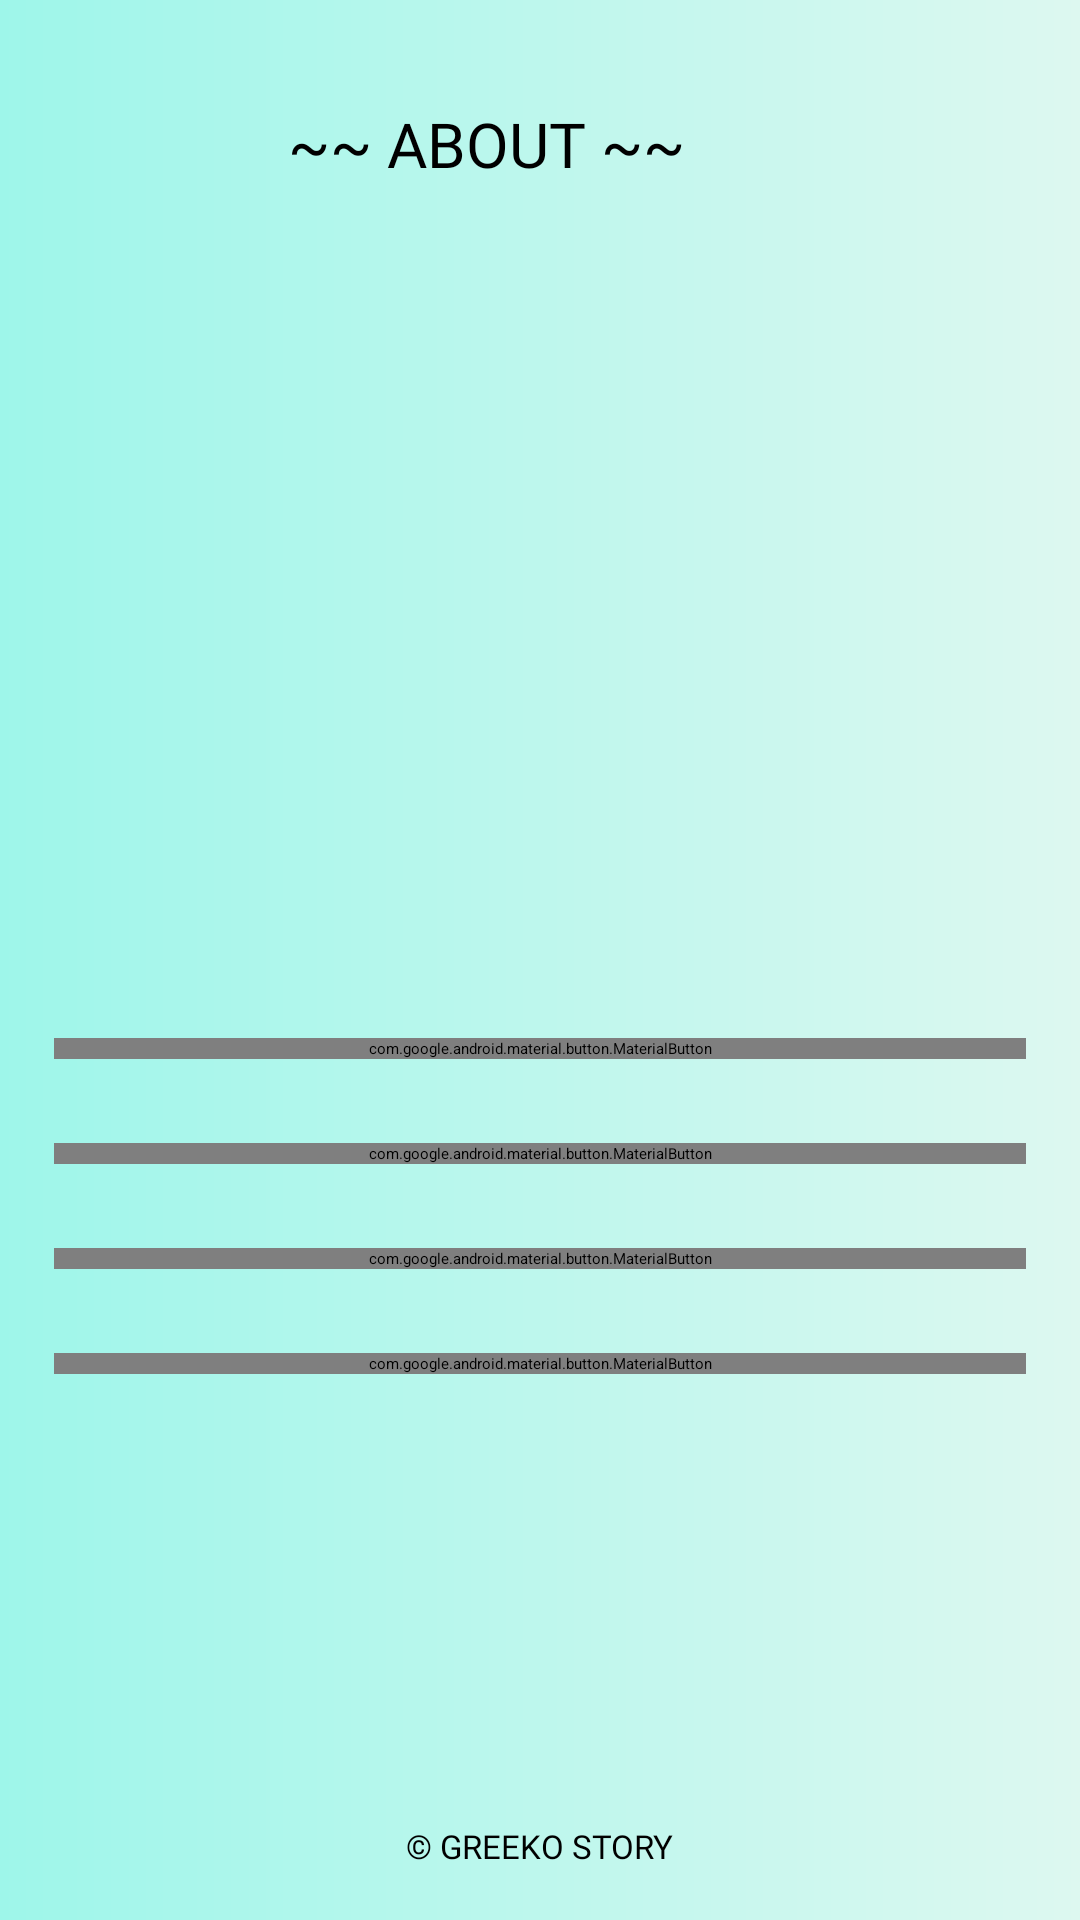

The Android layout XML behind this screen, and the referenced resources:
<!-- AndroidManifest.xml: application theme Theme.GreekoStory -->
<!-- res/layout/fragment_about.xml -->
<?xml version="1.0" encoding="utf-8"?>
<androidx.constraintlayout.widget.ConstraintLayout xmlns:android="http://schemas.android.com/apk/res/android"
    xmlns:tools="http://schemas.android.com/tools"
    android:layout_width="match_parent"
    xmlns:app="http://schemas.android.com/apk/res-auto"
    android:background="@drawable/bkg_custom_grad_lin"
    android:layout_height="match_parent"
    tools:context=".AboutFragment">


    <androidx.constraintlayout.widget.Guideline
        android:id="@+id/guideline_hor_05"
        android:layout_width="wrap_content"
        android:layout_height="wrap_content"
        android:orientation="horizontal"
        app:layout_constraintGuide_percent="0.05" />

    <androidx.constraintlayout.widget.Guideline
        android:id="@+id/guideline_hor_35"
        android:layout_width="wrap_content"
        android:layout_height="wrap_content"
        android:orientation="horizontal"
        app:layout_constraintGuide_percent="0.35" />

    <androidx.constraintlayout.widget.Guideline
        android:id="@+id/guideline_vert_05"
        android:layout_width="wrap_content"
        android:layout_height="wrap_content"
        android:orientation="vertical"
        app:layout_constraintGuide_percent="0.05" />

    <androidx.constraintlayout.widget.Guideline
        android:id="@+id/guideline_hor_10"
        android:layout_width="wrap_content"
        android:layout_height="wrap_content"
        android:orientation="horizontal"
        app:layout_constraintGuide_percent="0.10" />

    <androidx.constraintlayout.widget.Guideline
        android:id="@+id/guideline_hor_90"
        android:layout_width="wrap_content"
        android:layout_height="wrap_content"
        android:orientation="horizontal"
        app:layout_constraintGuide_percent="0.90" />

    <androidx.constraintlayout.widget.Guideline
        android:id="@+id/guideline_hor_95"
        android:layout_width="wrap_content"
        android:layout_height="wrap_content"
        android:orientation="horizontal"
        app:layout_constraintGuide_percent="0.95" />

    <androidx.constraintlayout.widget.Guideline
        android:id="@+id/guideline_hor_50"
        android:layout_width="wrap_content"
        android:layout_height="wrap_content"
        android:orientation="horizontal"
        app:layout_constraintGuide_percent="0.50" />

    <androidx.constraintlayout.widget.Guideline
        android:id="@+id/guideline_vert_95"
        android:layout_width="wrap_content"
        android:layout_height="wrap_content"
        android:orientation="vertical"
        app:layout_constraintGuide_percent="0.95" />

    <androidx.constraintlayout.widget.Guideline
        android:id="@+id/guideline_vert_85"
        android:layout_width="wrap_content"
        android:layout_height="wrap_content"
        android:orientation="vertical"
        app:layout_constraintGuide_percent="0.85" />

    <ImageView
        android:id="@+id/btn_img_exit"
        android:layout_width="0dp"
        android:layout_height="0dp"
        android:src="@drawable/close"
        app:layout_constraintBottom_toBottomOf="@id/guideline_hor_10"
        app:layout_constraintDimensionRatio="1,1"
        app:layout_constraintEnd_toEndOf="@id/guideline_vert_95"
        app:layout_constraintTop_toTopOf="@id/guideline_hor_05" />


    <androidx.appcompat.widget.AppCompatTextView
        android:id="@+id/tv_title_about_main"
        android:layout_width="0dp"
        android:padding="2dp"
        android:layout_height="0dp"
        android:autoSizeTextType="uniform"
        android:fontFamily="@font/montserrat_black"
        android:gravity="center"
        android:text="~~ about ~~"
        android:textAllCaps="true"
        android:textColor="@color/add_colour_the_most_dark"
        app:autoSizeTextType="uniform"
        app:layout_constraintBottom_toBottomOf="@id/guideline_hor_10"
        app:layout_constraintEnd_toEndOf="@id/guideline_vert_85"
        app:layout_constraintStart_toStartOf="@id/guideline_vert_05"
        app:layout_constraintTop_toTopOf="@id/guideline_hor_05" />


    <ImageView
        android:id="@+id/img_logo_main_about"
        android:layout_width="120dp"
        android:layout_height="120dp"
        android:layout_marginTop="38dp"
        android:src="@drawable/olympus"
        app:layout_constraintDimensionRatio="1,1"
        app:layout_constraintEnd_toEndOf="@id/guideline_vert_95"
        app:layout_constraintStart_toStartOf="@id/guideline_vert_05"
        app:layout_constraintTop_toBottomOf="@id/tv_title_about_main" />


    <com.google.android.material.button.MaterialButton
        android:id="@+id/btn_gallery"
        android:layout_width="0dp"
        android:layout_height="wrap_content"
        android:layout_marginBottom="28dp"
        android:fontFamily="@font/montserrat_black"
        android:text="photo gallery"
        app:layout_constraintVertical_chainStyle="packed"
        android:textSize="20sp"
        app:layout_constraintBottom_toTopOf="@id/btn_int_facts"
        app:layout_constraintEnd_toEndOf="@id/guideline_vert_95"
        app:layout_constraintStart_toStartOf="@id/guideline_vert_05"
        app:layout_constraintTop_toTopOf="@id/guideline_hor_35" />


    <com.google.android.material.button.MaterialButton
        android:id="@+id/btn_int_facts"
        android:layout_width="0dp"
        android:layout_height="wrap_content"
        android:layout_marginBottom="28dp"
        android:fontFamily="@font/montserrat_black"
        android:text="interesting facts"
        android:textSize="20sp"
        app:layout_constraintBottom_toTopOf="@id/btn_quizz_rules"
        app:layout_constraintEnd_toEndOf="@id/guideline_vert_95"
        app:layout_constraintStart_toStartOf="@id/guideline_vert_05"
        app:layout_constraintTop_toBottomOf="@id/btn_gallery" />

    <com.google.android.material.button.MaterialButton
        android:id="@+id/btn_quizz_rules"
        android:layout_width="0dp"
        android:layout_height="wrap_content"
        android:layout_marginBottom="28dp"
        android:fontFamily="@font/montserrat_black"
        android:text="quiz rules"
        android:textSize="20sp"
        app:layout_constraintBottom_toTopOf="@id/btn_about_app"
        app:layout_constraintEnd_toEndOf="@id/guideline_vert_95"
        app:layout_constraintStart_toStartOf="@id/guideline_vert_05"
        app:layout_constraintTop_toBottomOf="@id/btn_int_facts" />

    <com.google.android.material.button.MaterialButton
        android:id="@+id/btn_about_app"
        android:layout_width="0dp"
        android:layout_height="wrap_content"
        android:layout_marginBottom="28dp"
        android:fontFamily="@font/montserrat_black"
        android:text="about app"
        android:textSize="20sp"
        app:layout_constraintBottom_toBottomOf="@id/guideline_hor_95"
        app:layout_constraintEnd_toEndOf="@id/guideline_vert_95"
        app:layout_constraintStart_toStartOf="@id/guideline_vert_05"
        app:layout_constraintTop_toBottomOf="@id/btn_quizz_rules" />


    <TextView
        android:id="@+id/tv_dovn_text"
        android:layout_width="wrap_content"
        android:layout_height="wrap_content"
        android:textSize="11sp"
        android:textAllCaps="true"
        android:fontFamily="@font/opensans_regular"
        android:text="@string/greeko_story"
        app:layout_constraintEnd_toEndOf="parent"
        app:layout_constraintStart_toStartOf="parent"
        app:layout_constraintTop_toBottomOf="@id/guideline_hor_95" />



</androidx.constraintlayout.widget.ConstraintLayout>
<!-- resources referenced by this layout -->
<resources>
  <!-- drawable bkg_custom_grad_lin (drawable) -->
  <?xml version="1.0" encoding="utf-8"?>
  <shape xmlns:android="http://schemas.android.com/apk/res/android">
      <gradient
          android:endColor="#DDF8F0"
          android:type="linear"
          android:startColor="#9EF6EA" />
  </shape>
  <string name="greeko_story">© greeko story</string>
  <style name="Theme.GreekoStory" parent="Theme.MaterialComponents.DayNight.NoActionBar">
          <item name="colorPrimary">@color/add_colour_the_most_dark</item>
          <item name="colorPrimaryVariant">@color/black</item>
          <item name="colorOnPrimary">@color/add_colour_3_text_btn</item>
          
          <item name="colorSecondary">@color/teal_200</item>
          <item name="colorSecondaryVariant">@color/teal_700</item>
          <item name="colorOnSecondary">@color/black</item>
          
          <item name="android:statusBarColor" tools:targetApi="l">?attr/colorPrimaryVariant</item>
          
      </style>
  <!-- not gathered from this repository: default colours our renderer supplied (Android Studio template values) -->
  <color name="teal_200">#FF03DAC5</color>
  <color name="teal_700">#FF018786</color>
  <color name="black">#FF000000</color>
</resources>
